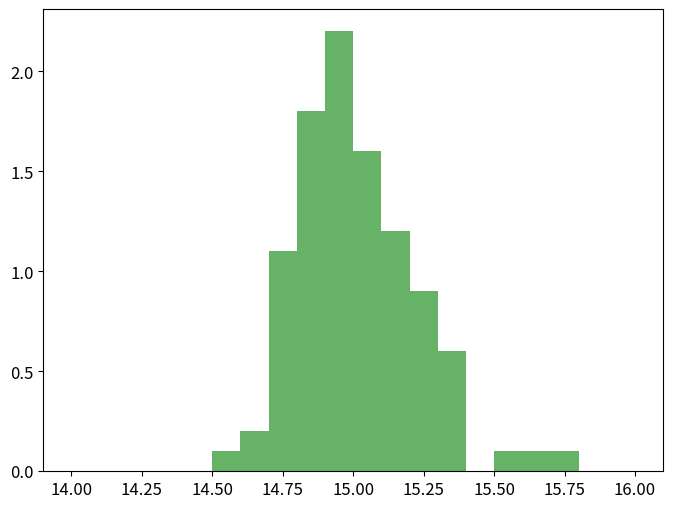
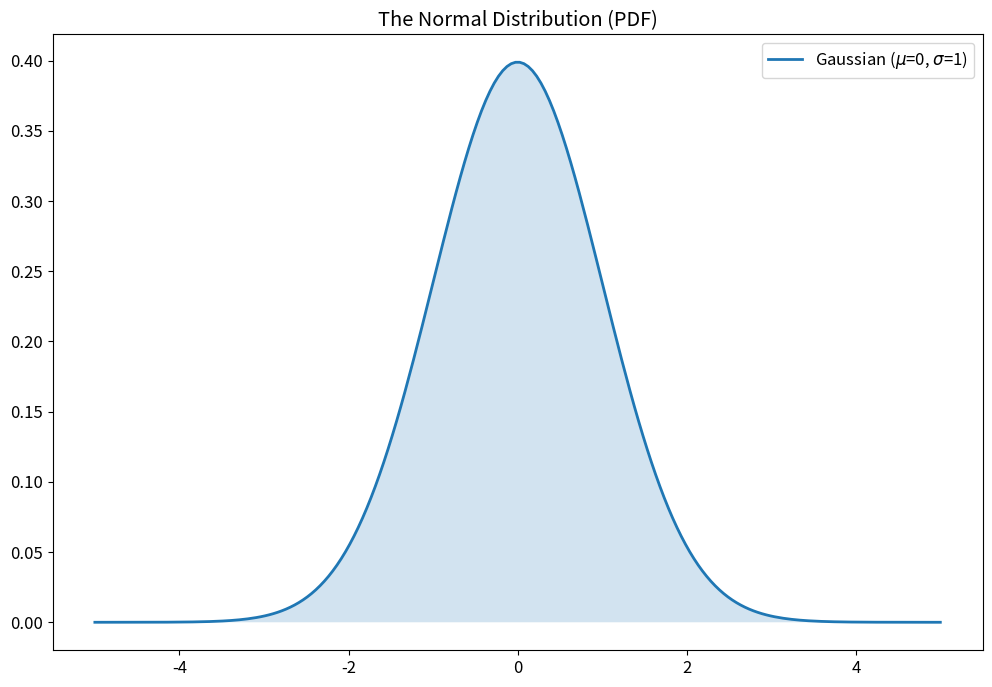
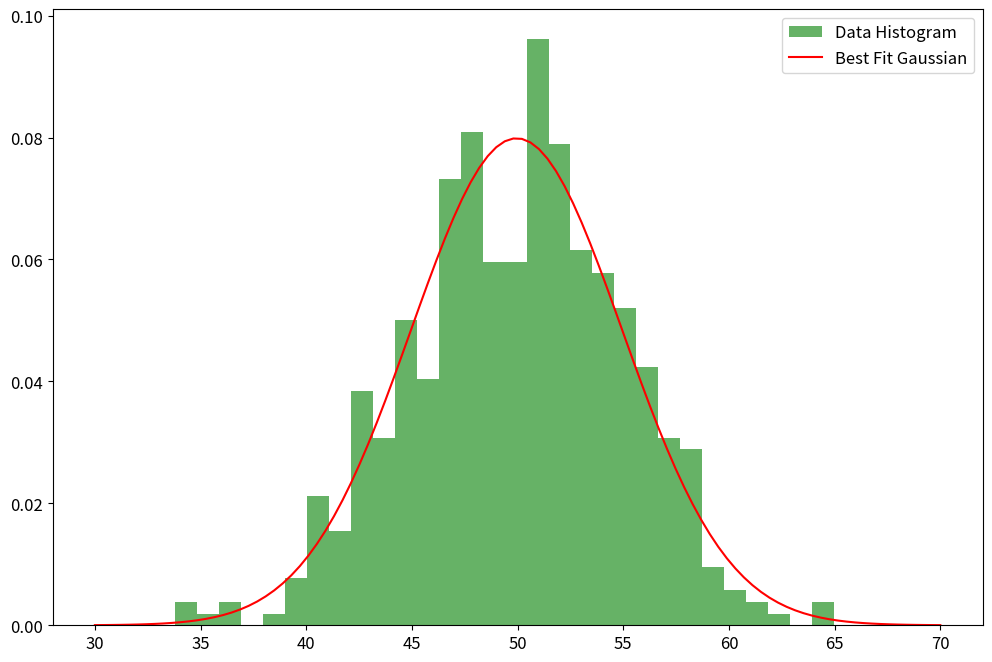
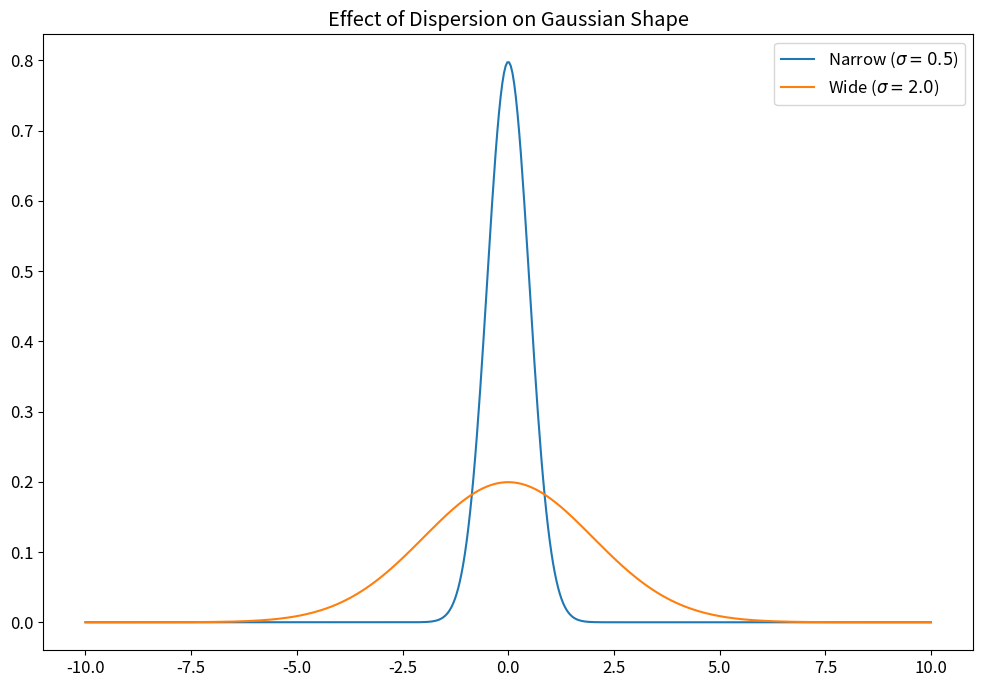

Recreate these plots in Python, in order.
import numpy as np
import matplotlib.pyplot as plt
import scipy
from scipy import stats

# Plotting defaults
plt.rcParams['figure.figsize'] = (12, 8)
plt.rcParams['font.size'] = 12

# Simulate 100 observations of a star with a "true" magnitude of 15.0
mean = 15
stdev = 0.2
nstars = 100
data = np.random.normal(loc=mean, scale=stdev, size=nstars)

mean_val = np.mean(data)
median_val = np.median(data)
std_val = np.std(data)

print(f"Mean: {mean_val:.3f}, Median: {median_val:.3f}, Std Dev: {std_val:.3f}")

plt.figure(figsize=(8,6))
plt.hist(data, range=(mean-5*stdev, mean+5*stdev), bins=20, density=True, alpha=0.6, color='g')



# Enter your code here 

# Define a Gaussian with mu=0, sigma=1
mu, sigma = 0, 1
x = np.linspace(-5, 5, 200)
pdf = stats.norm.pdf(x, mu, sigma)

plt.plot(x, pdf, lw=2, label=f'Gaussian ($\mu$={mu}, $\sigma$={sigma})')
plt.fill_between(x, pdf, alpha=0.2)
plt.title("The Normal Distribution (PDF)")
plt.legend()
plt.show()

# Enter your code here

measurements = np.array([10.1, 10.2, 12.5]) # 12.5 is a noisy outlier
errors = np.array([0.1, 0.1, 0.8])         # High error for the outlier

weights = 1 / errors**2
weighted_mean = np.sum(weights * measurements) / np.sum(weights)
simple_mean = np.mean(measurements)

print(f"Simple Mean: {simple_mean:.2f}")
print(f"Weighted Mean: {weighted_mean:.2f}")



# Generate noisy data
raw_data = stats.norm.rvs(loc=50, scale=5, size=500)

# Fit the data
mu_fit, sigma_fit = stats.norm.fit(raw_data)

plt.hist(raw_data, bins=30, density=True, alpha=0.6, color='g', label='Data Histogram')
x_range = np.linspace(30, 70, 100)
plt.plot(x_range, stats.norm.pdf(x_range, mu_fit, sigma_fit), 'r-', label='Best Fit Gaussian')
plt.legend()
plt.show()

# Your code here

# Calculating the probability of a value falling within N-sigma
for n in [1, 2, 3, 5]:
    prob = stats.norm.cdf(n) - stats.norm.cdf(-n)
    print(f"{n}-sigma probability: {prob:.5f}")

# Your code here

# Create data with an outlier
data_with_outlier = np.append(data, 100.0)

new_mean = np.mean(data_with_outlier)
new_median = np.median(data_with_outlier)

print(f"Original Mean: {mean_val:.3f} -> New Mean: {new_mean:.3f}")
print(f"Original Median: {median_val:.3f} -> New Median: {new_median:.3f}")

# Solution: The Mean changes significantly (it is pulled toward the 100), 
# while the Median remains nearly the same

x = np.linspace(-10, 10, 500)

plt.plot(x, stats.norm.pdf(x, 0, 0.5), label='Narrow ($\sigma=0.5$)')
plt.plot(x, stats.norm.pdf(x, 0, 2.0), label='Wide ($\sigma=2.0$)')
plt.title("Effect of Dispersion on Gaussian Shape")
plt.legend()
plt.show()

# Solution: As sigma increases, the distribution becomes shorter and wider. 
# Because the total area must always equal 1, a wider base requires a lower peak.

# Example Code
small_data = stats.norm.rvs(loc=50, scale=5, size=10)
mu_small, sigma_small = stats.norm.fit(small_data)

print(f"Fitted Mean (N=10): {mu_small:.2f}")

# Solution: With fewer points, the fitted mean and sigma will fluctuate 
# significantly away from the "true" values (50 and 5). The fit looks 
# much worse because the histogram is "clumpy" and doesn't represent 
# the underlying distribution well.

# Calculate 5-sigma probability
prob_5sigma = stats.norm.cdf(5) - stats.norm.cdf(-5)

print(f"5-sigma probability: {prob_5sigma:.9f}")

# Solution: The probability is approximately 0.999999427. 
# This is "six nines" of precision. This incredibly high threshold 
# ensures that the result is almost certainly not a random fluke.
